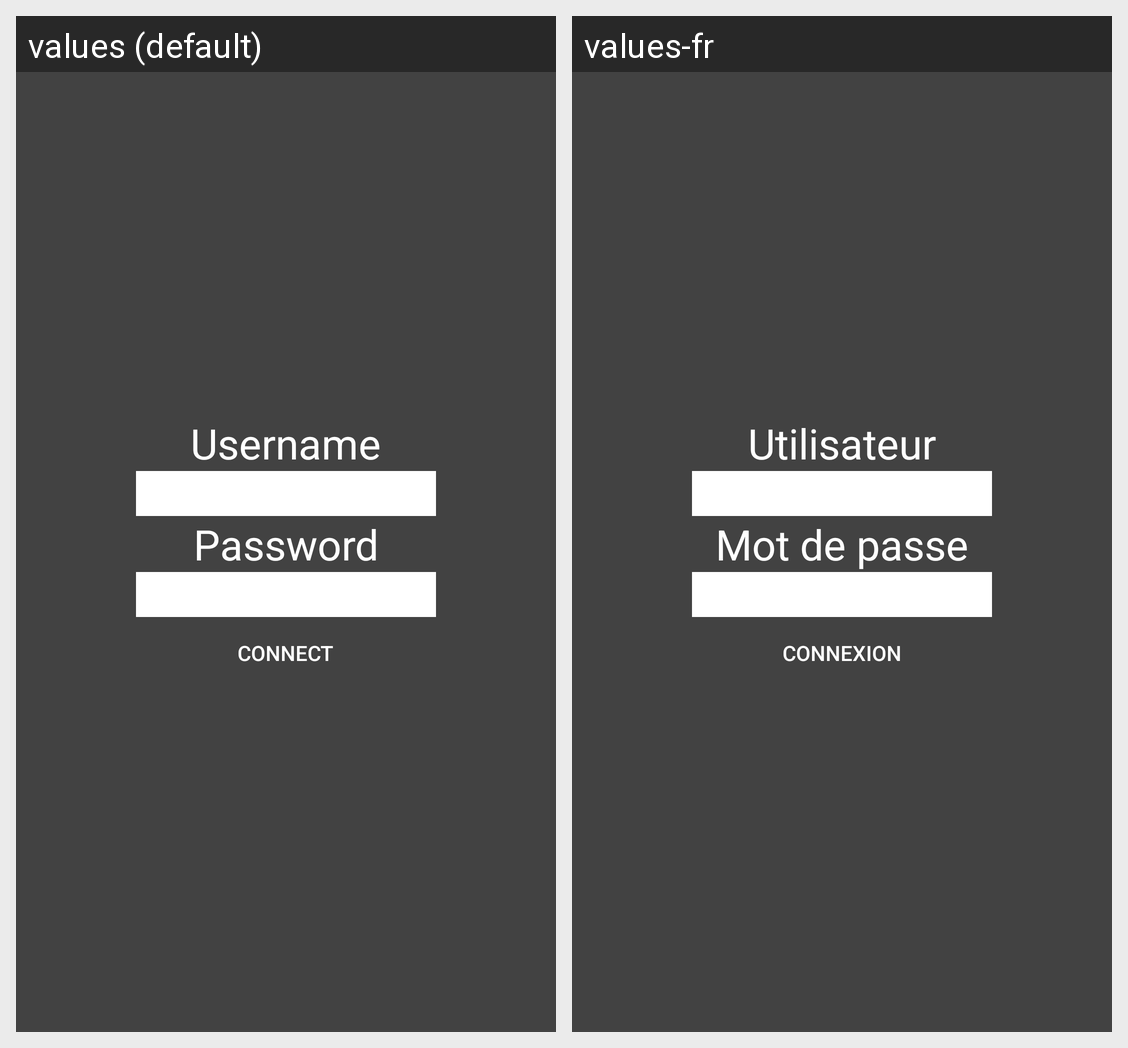

The same Android screen rendered under two of its app's locales, left to right. List the strings drawn on it with the default value and each locale's translation.
Android screen res/layout/connect_linear.xml rendered under 2 locales, left to right: values (default), values-fr. Device: Nexus 5 (rendered at 1080×1920; each locale shown at half size, 540×960, under a caption strip naming it); theme AppTheme.
Strings drawn on this screen, with the default value and each locale's value (text and hints the layout hard-codes, and strings that could not be matched under every locale, appear in the picture but are not listed):

username
  values: Username
  values-fr: Utilisateur

password
  values: Password
  values-fr: Mot de passe

connect
  values: Connect
  values-fr: Connexion
